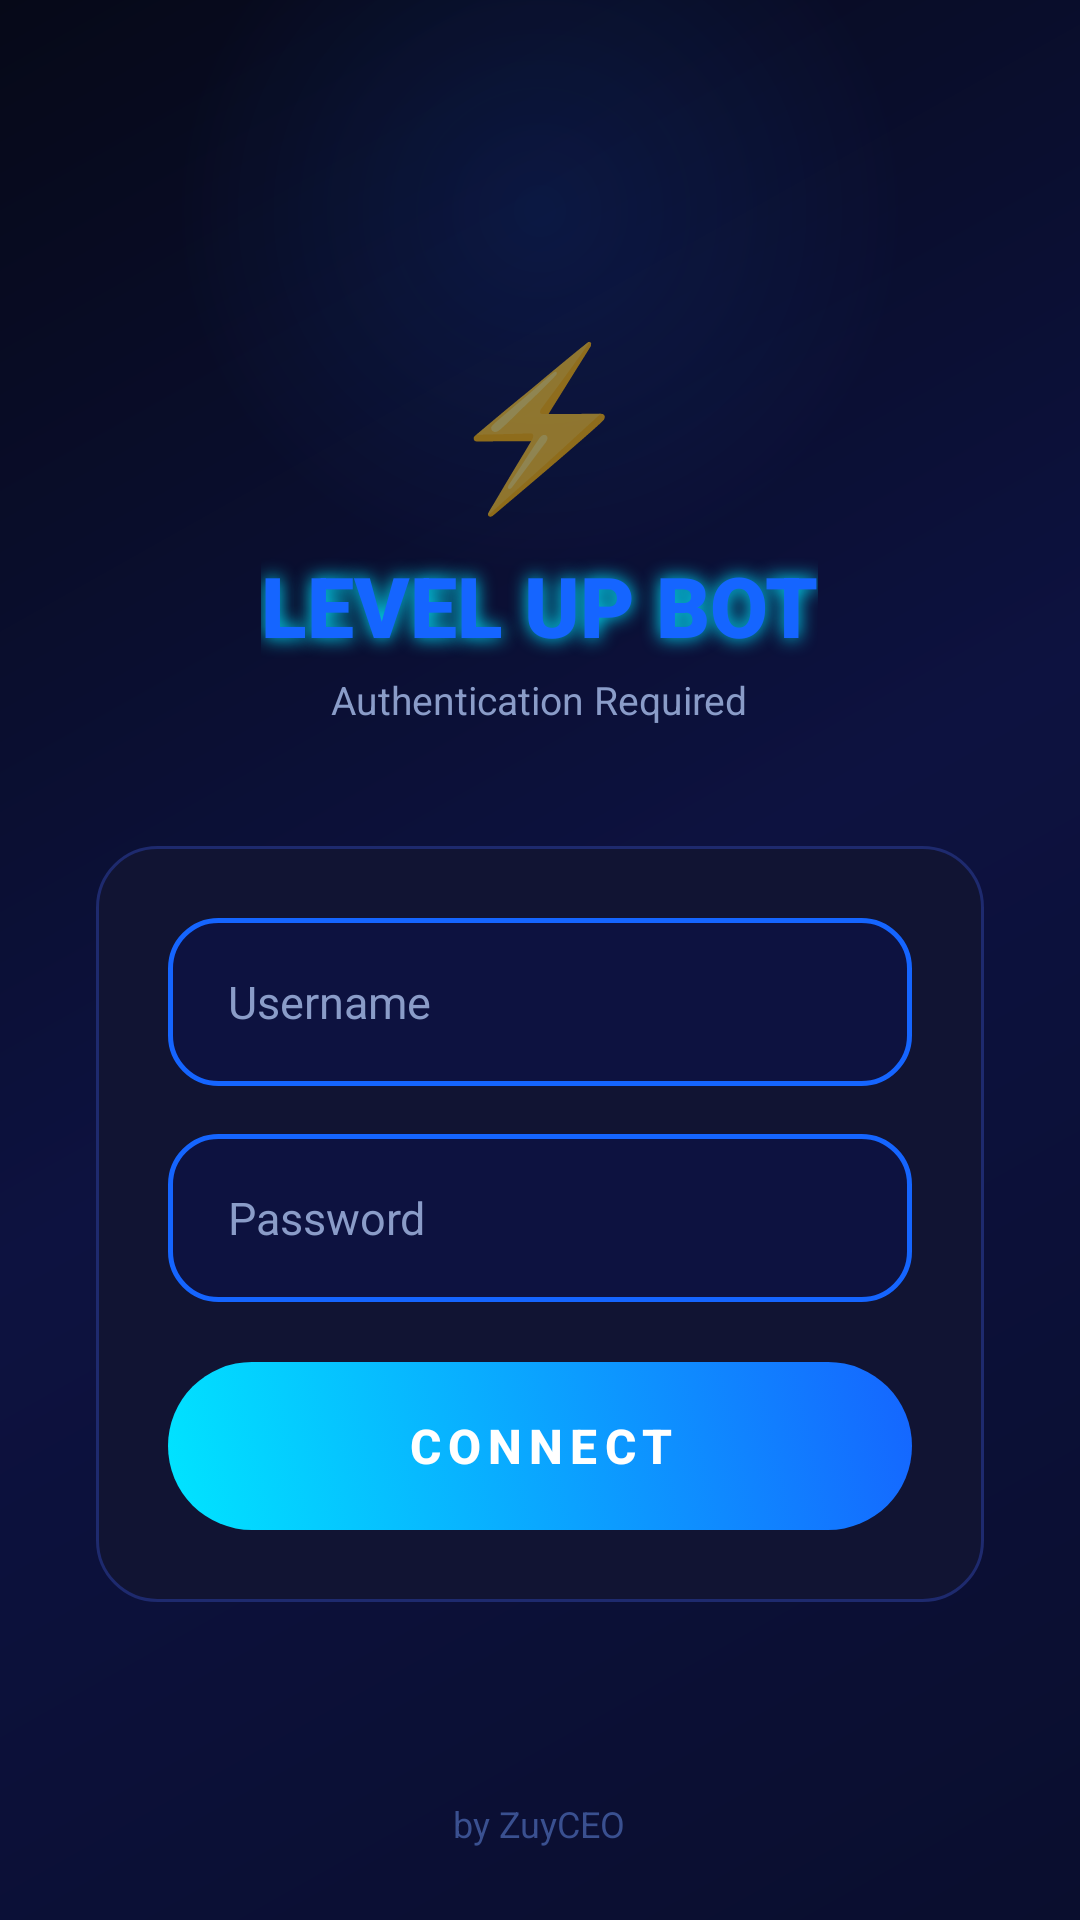

The Android layout XML behind this screen, and the referenced resources:
<!-- AndroidManifest.xml: application theme Theme.LevelUpBot -->
<!-- res/layout/activity_auth.xml -->
<?xml version="1.0" encoding="utf-8"?>
<FrameLayout xmlns:android="http://schemas.android.com/apk/res/android"
    android:layout_width="match_parent"
    android:layout_height="match_parent"
    android:background="@drawable/bg_gradient_dark">

    <ImageView
        android:layout_width="300dp"
        android:layout_height="300dp"
        android:layout_gravity="top|center_horizontal"
        android:layout_marginTop="-80dp"
        android:src="@drawable/bg_glow_circle"
        android:alpha="0.3" />

    <LinearLayout
        android:layout_width="match_parent"
        android:layout_height="match_parent"
        android:gravity="center"
        android:orientation="vertical"
        android:paddingHorizontal="32dp">

        <TextView
            android:layout_width="wrap_content"
            android:layout_height="wrap_content"
            android:text="⚡"
            android:textSize="52sp"
            android:layout_marginBottom="8dp" />

        <TextView
            android:layout_width="wrap_content"
            android:layout_height="wrap_content"
            android:text="LEVEL UP BOT"
            android:textColor="@color/primary_blue"
            android:textSize="28sp"
            android:textStyle="bold"
            android:fontFamily="sans-serif-black"
            android:shadowColor="#00E5FF"
            android:shadowDx="0"
            android:shadowDy="0"
            android:shadowRadius="15" />

        <TextView
            android:layout_width="wrap_content"
            android:layout_height="wrap_content"
            android:layout_marginTop="4dp"
            android:layout_marginBottom="40dp"
            android:text="Authentication Required"
            android:textColor="@color/text_grey"
            android:textSize="13sp" />

        <LinearLayout
            android:id="@+id/cardAuth"
            android:layout_width="match_parent"
            android:layout_height="wrap_content"
            android:background="@drawable/bg_card"
            android:orientation="vertical"
            android:padding="24dp">

            <EditText
                android:id="@+id/etUsername"
                android:layout_width="match_parent"
                android:layout_height="56dp"
                android:background="@drawable/bg_input"
                android:hint="Username"
                android:textColorHint="@color/text_grey"
                android:textColor="@color/text_white"
                android:textSize="15sp"
                android:paddingHorizontal="20dp"
                android:inputType="text"
                android:singleLine="true"
                android:imeOptions="actionNext" />

            <EditText
                android:id="@+id/etPassword"
                android:layout_width="match_parent"
                android:layout_height="56dp"
                android:layout_marginTop="16dp"
                android:background="@drawable/bg_input"
                android:hint="Password"
                android:textColorHint="@color/text_grey"
                android:textColor="@color/text_white"
                android:textSize="15sp"
                android:paddingHorizontal="20dp"
                android:inputType="textPassword"
                android:singleLine="true"
                android:imeOptions="actionDone" />

            <TextView
                android:id="@+id/tvError"
                android:layout_width="wrap_content"
                android:layout_height="wrap_content"
                android:layout_marginTop="12dp"
                android:layout_gravity="center"
                android:text=""
                android:textColor="#FF1744"
                android:textSize="13sp"
                android:visibility="gone" />

            <Button
                android:id="@+id/btnConnect"
                android:layout_width="match_parent"
                android:layout_height="56dp"
                android:layout_marginTop="20dp"
                android:background="@drawable/bg_button_start"
                android:text="CONNECT"
                android:textColor="@color/text_white"
                android:textSize="16sp"
                android:textStyle="bold"
                android:letterSpacing="0.15"
                android:stateListAnimator="@null" />

        </LinearLayout>

    </LinearLayout>

    <TextView
        android:layout_width="wrap_content"
        android:layout_height="wrap_content"
        android:layout_gravity="bottom|center_horizontal"
        android:layout_marginBottom="24dp"
        android:text="by ZuyCEO"
        android:textColor="#3A5090"
        android:textSize="12sp" />

</FrameLayout>
<!-- resources referenced by this layout -->
<resources>
  <color name="primary_blue">#1565FF</color>
  <color name="text_grey">#8A9CC8</color>
  <color name="text_white">#FFFFFF</color>
  <!-- drawable bg_button_start (drawable) -->
  <?xml version="1.0" encoding="utf-8"?>
  <selector xmlns:android="http://schemas.android.com/apk/res/android">
      <item android:state_pressed="true">
          <shape android:shape="rectangle">
              <gradient
                  android:angle="45"
                  android:endColor="#0040CC"
                  android:startColor="#00C4FF"
                  android:type="linear" />
              <corners android:radius="50dp" />
          </shape>
      </item>
      <item>
          <shape android:shape="rectangle">
              <gradient
                  android:angle="45"
                  android:endColor="#1565FF"
                  android:startColor="#00E5FF"
                  android:type="linear" />
              <corners android:radius="50dp" />
          </shape>
      </item>
  </selector>
  <!-- drawable bg_card (drawable) -->
  <?xml version="1.0" encoding="utf-8"?>
  <shape xmlns:android="http://schemas.android.com/apk/res/android">
      <solid android:color="#111433" />
      <corners android:radius="20dp" />
      <stroke
          android:width="1dp"
          android:color="#1E2A6E" />
  </shape>
  <!-- drawable bg_glow_circle (drawable) -->
  <?xml version="1.0" encoding="utf-8"?>
  <shape xmlns:android="http://schemas.android.com/apk/res/android"
      android:shape="oval">
      <gradient
          android:centerColor="#331565FF"
          android:endColor="#001565FF"
          android:gradientRadius="120dp"
          android:startColor="#661565FF"
          android:type="radial" />
  </shape>
  <!-- drawable bg_gradient_dark (drawable) -->
  <?xml version="1.0" encoding="utf-8"?>
  <shape xmlns:android="http://schemas.android.com/apk/res/android">
      <gradient
          android:angle="135"
          android:centerColor="#0D1240"
          android:endColor="#060918"
          android:startColor="#0A0E2E"
          android:type="linear" />
  </shape>
  <!-- drawable bg_input (drawable) -->
  <?xml version="1.0" encoding="utf-8"?>
  <shape xmlns:android="http://schemas.android.com/apk/res/android">
      <solid android:color="#0D1240" />
      <corners android:radius="16dp" />
      <stroke
          android:width="1.5dp"
          android:color="#1565FF" />
  </shape>
  <style name="Theme.LevelUpBot" parent="Theme.MaterialComponents.DayNight.NoActionBar">
          <item name="colorPrimary">@color/primary_blue</item>
          <item name="colorPrimaryVariant">@color/accent_purple</item>
          <item name="colorOnPrimary">@color/text_white</item>
          <item name="colorSecondary">@color/accent_cyan</item>
          <item name="android:windowBackground">@color/bg_dark</item>
          <item name="android:statusBarColor">@color/bg_dark</item>
          <item name="android:navigationBarColor">@color/bg_dark</item>
      </style>
  <color name="accent_purple">#7C4DFF</color>
  <color name="accent_cyan">#00E5FF</color>
  <color name="bg_dark">#060918</color>
</resources>
